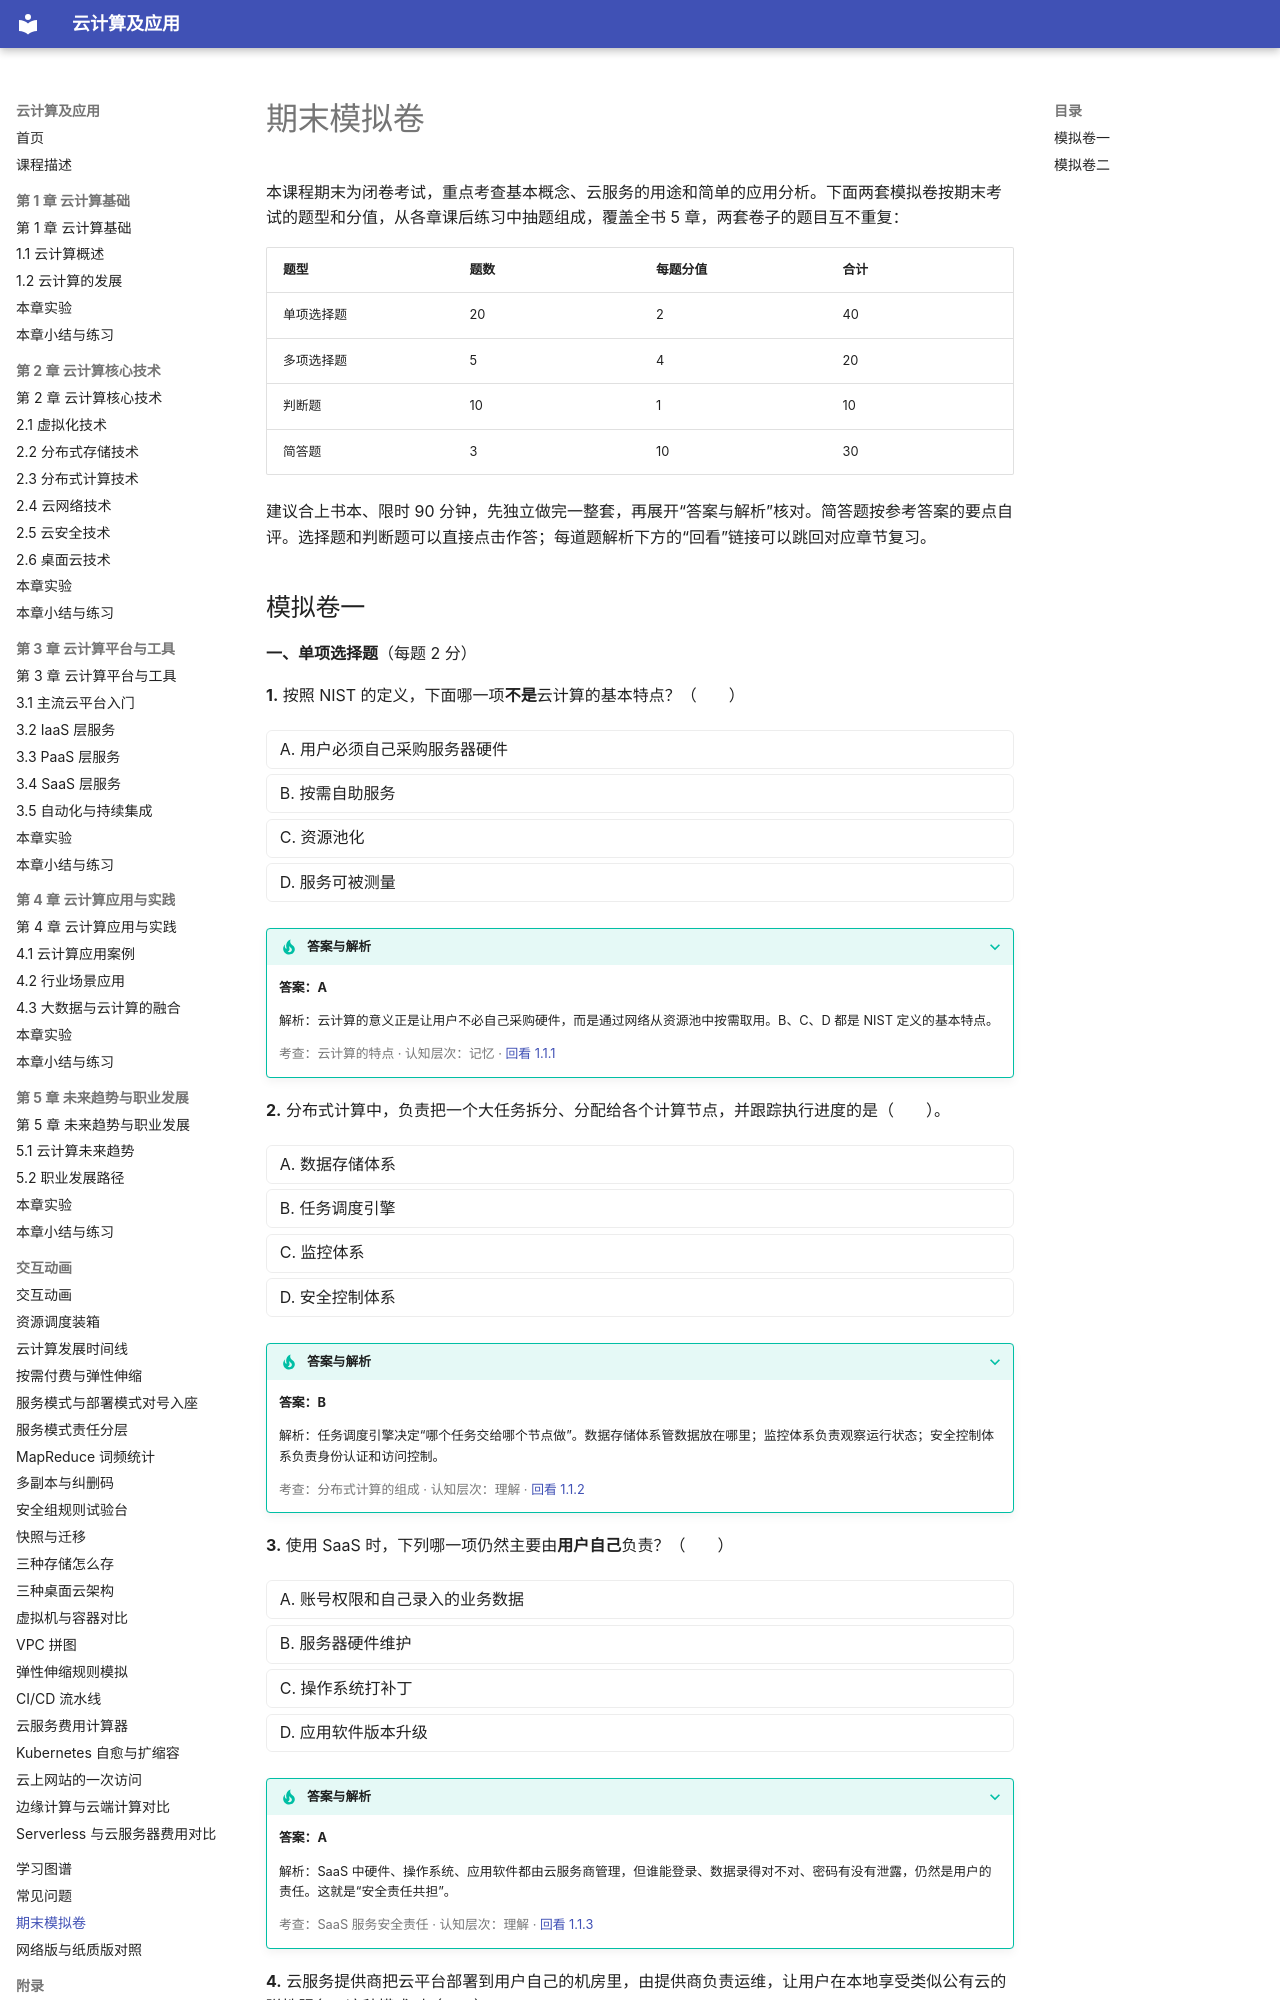

repository: MingziFu9/cloud-computing · page: mock-exam/index.html · generator: mkdocs

---
title: 期末模拟卷
description: 按期末闭卷考试的题型和分值，从各章课后练习中组成的两套模拟卷，可以直接作答并查看解析
---

# 期末模拟卷

本课程期末为闭卷考试，重点考查基本概念、云服务的用途和简单的应用分析。下面两套模拟卷按期末考试的题型和分值，从各章课后练习中抽题组成，覆盖全书 5 章，两套卷子的题目互不重复：

| 题型 | 题数 | 每题分值 | 合计 |
|---|---|---|---|
| 单项选择题 | 20 | 2 | 40 |
| 多项选择题 | 5 | 4 | 20 |
| 判断题 | 10 | 1 | 10 |
| 简答题 | 3 | 10 | 30 |

建议合上书本、限时 90 分钟，先独立做完一整套，再展开“答案与解析”核对。简答题按参考答案的要点自评。选择题和判断题可以直接点击作答；每道题解析下方的“回看”链接可以跳回对应章节复习。
